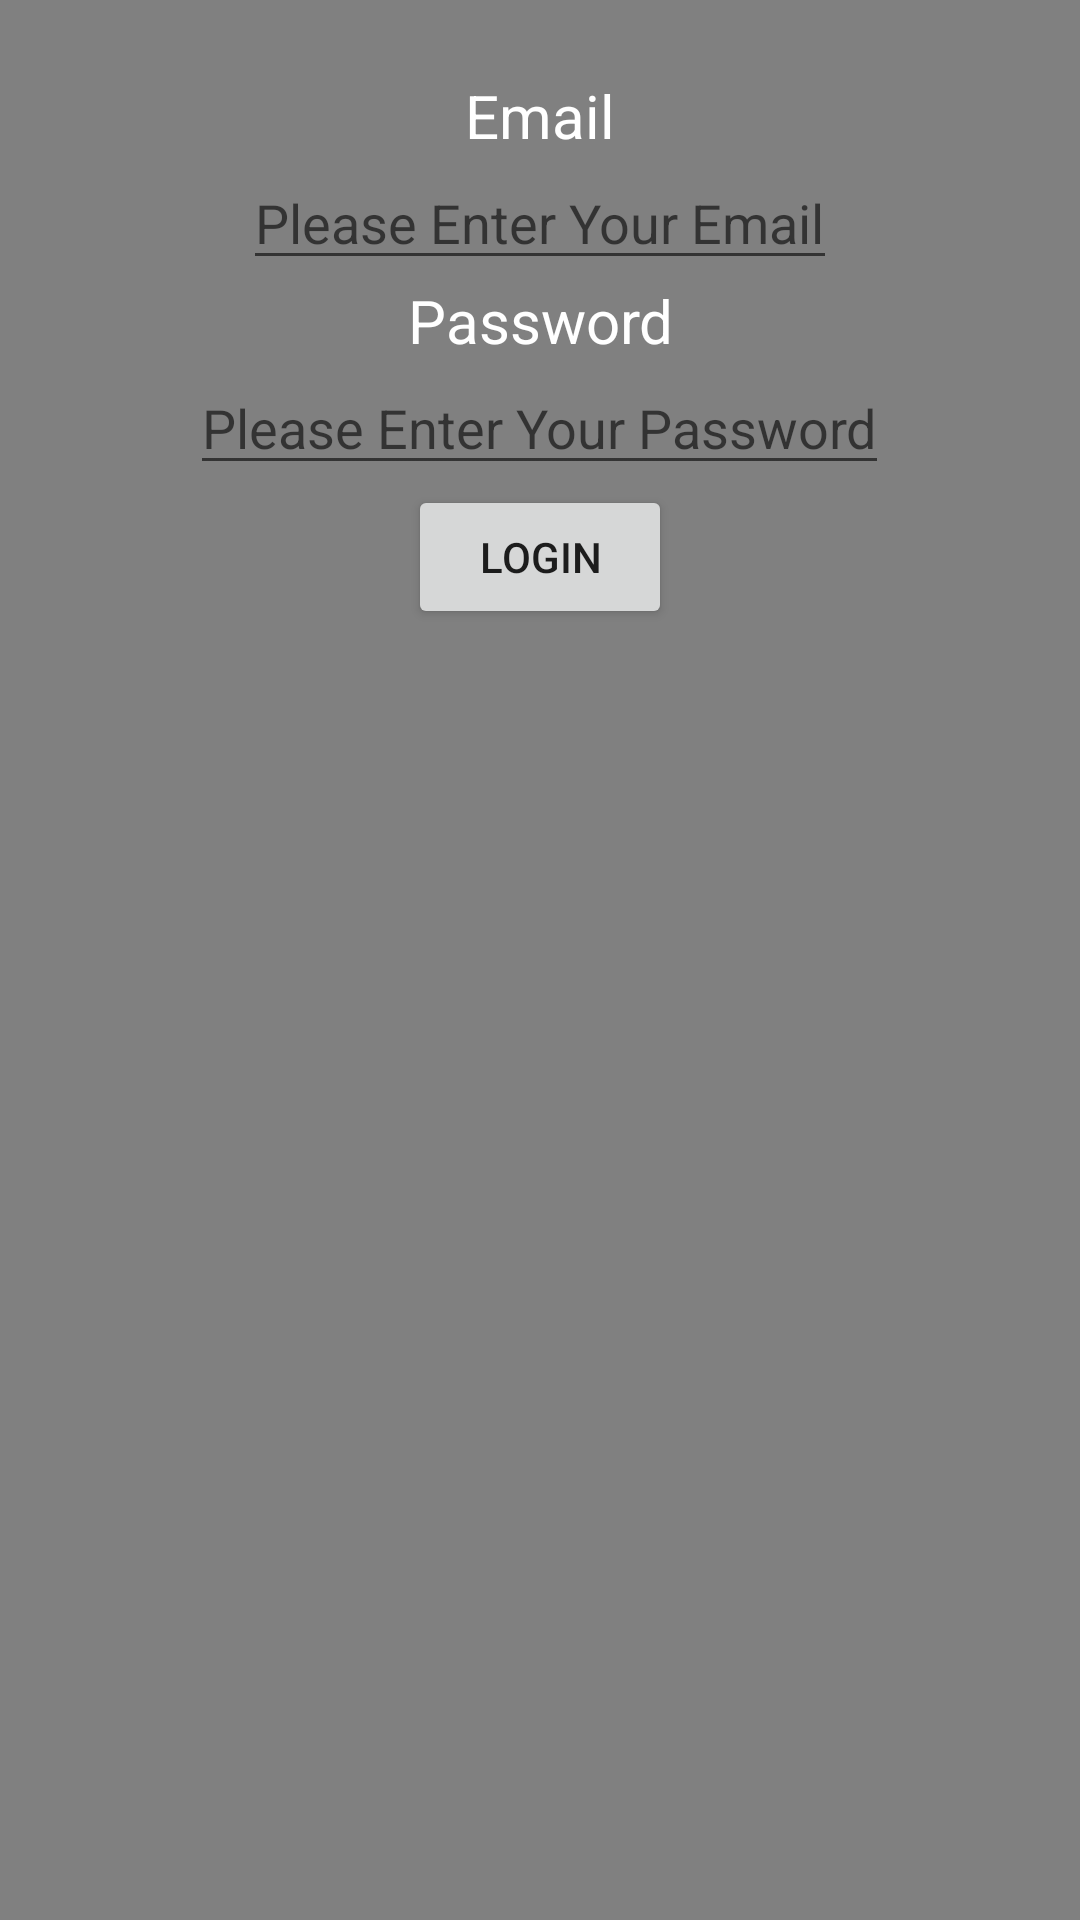

Produce the Android XML layout that renders to this screen, including the resource entries it uses.
<!-- AndroidManifest.xml: application theme Theme.Announcements -->
<!-- res/layout/activity_input.xml -->
<?xml version="1.0" encoding="utf-8"?>
<LinearLayout xmlns:android="http://schemas.android.com/apk/res/android"
    xmlns:app="http://schemas.android.com/apk/res-auto"
    xmlns:tools="http://schemas.android.com/tools"
    android:layout_width="match_parent"
    android:orientation="vertical"
    android:background="#808080"
    android:layout_height="match_parent"
    tools:context=".Input">
    <ImageView
        android:layout_width="match_parent"
        android:layout_height="wrap_content"
        android:src="@drawable/admin"/>
    <TextView
        android:layout_width="match_parent"
        android:layout_height="wrap_content"
        android:gravity="center"
        android:paddingTop="25dp"
        android:text="Email"
        android:textSize="20sp"
        android:textColor="@color/white"/>

    <EditText
        android:id="@+id/name"
        android:layout_gravity="center_horizontal"
        android:layout_width="wrap_content"
        android:layout_height="wrap_content"
        android:hint="Please Enter Your Email" />
    <TextView
        android:layout_width="match_parent"
        android:gravity="center"
        android:layout_height="wrap_content"
        android:text="Password"
        android:textSize="20sp"
        android:textColor="@color/white"/>
    <EditText
        android:id="@+id/password"
        android:layout_width="wrap_content"
        android:layout_gravity="center_horizontal"
        android:layout_height="wrap_content"
        android:hint="Please Enter Your Password" />
    <Button
        android:id="@+id/lg"
        android:layout_width="wrap_content"
        android:layout_height="wrap_content"
        android:text="LOGIN"
        android:gravity="center"
        android:layout_gravity="center_horizontal"/>
</LinearLayout>
<!-- resources referenced by this layout -->
<resources>
  <style name="Theme.Announcements" parent="Theme.MaterialComponents.DayNight.DarkActionBar">
          
          <item name="colorPrimary">@color/purple_500</item>
          <item name="colorPrimaryVariant">@color/purple_700</item>
          <item name="colorOnPrimary">@color/black</item>
          
          <item name="colorSecondary">@color/teal_200</item>
          <item name="colorSecondaryVariant">@color/teal_700</item>
          <item name="colorOnSecondary">@color/black</item>
          
          <item name="android:statusBarColor" tools:targetApi="l">?attr/colorPrimaryVariant</item>
          
      </style>
  <!-- not gathered from this repository: default colours our renderer supplied (Android Studio template values) -->
  <color name="purple_500">#FF6200EE</color>
  <color name="purple_700">#FF3700B3</color>
  <color name="teal_200">#FF03DAC5</color>
  <color name="teal_700">#FF018786</color>
  <color name="black">#FF000000</color>
  <color name="white">#FFFFFFFF</color>
</resources>
